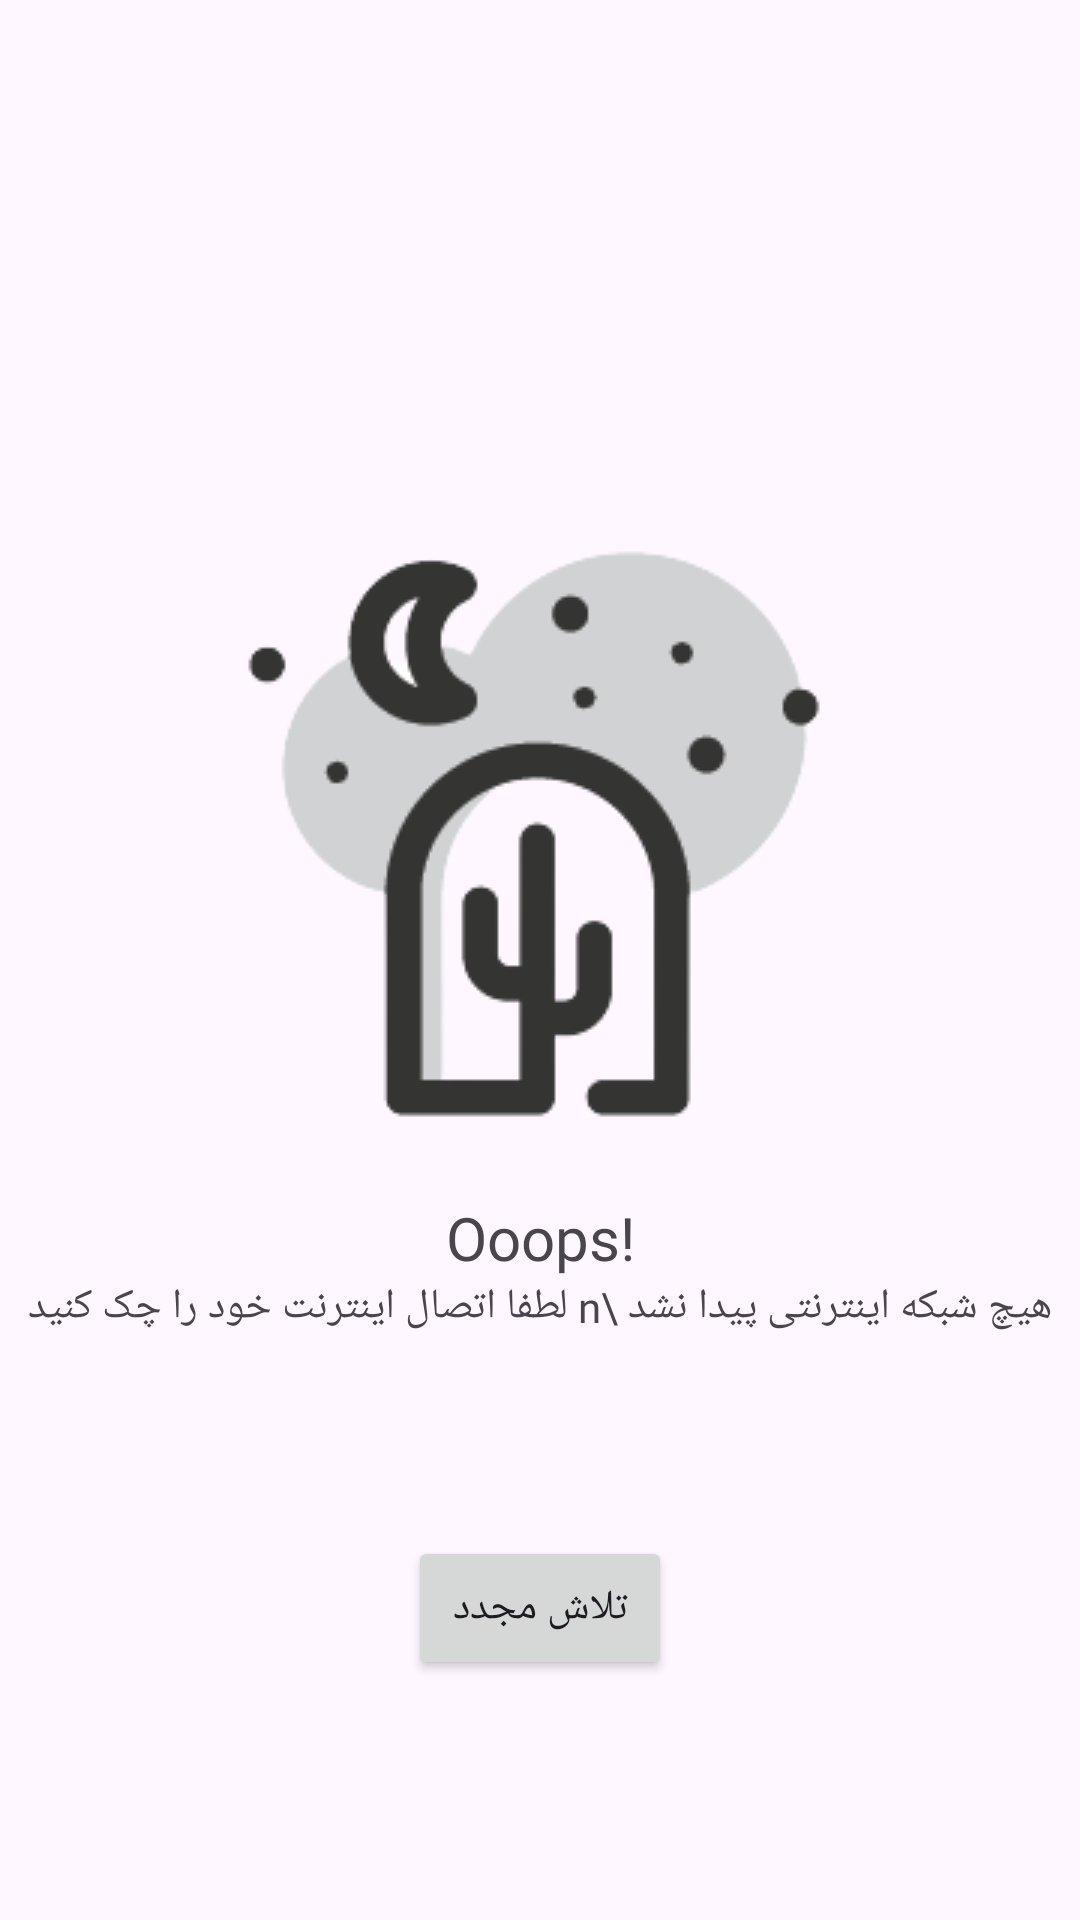

Write the Android layout XML for this screen, with the resource values it uses.
<!-- AndroidManifest.xml: application theme Theme.Digikala -->
<!-- res/layout/layout_no_internet.xml -->
<?xml version="1.0" encoding="utf-8"?>
<layout xmlns:android="http://schemas.android.com/apk/res/android"
    xmlns:app="http://schemas.android.com/apk/res-auto"
    xmlns:tools="http://schemas.android.com/tools">

    <data>

    </data>

    <androidx.constraintlayout.widget.ConstraintLayout
        android:layout_width="match_parent"
        android:layout_height="match_parent">

        <ImageView
            android:layout_marginTop="170dp"
            android:id="@+id/iv_no_net"
            android:layout_width="wrap_content"
            android:layout_height="wrap_content"
            android:src="@drawable/no_net"
            app:layout_constraintStart_toStartOf="parent"
            app:layout_constraintEnd_toEndOf="parent"
            app:layout_constraintTop_toTopOf="parent"
            android:scaleType="fitXY"
            />
        <TextView
            android:layout_marginTop="20dp"
            android:id="@+id/tv_no_net_oops"
            app:layout_constraintTop_toBottomOf="@id/iv_no_net"
            android:layout_width="wrap_content"
            android:layout_height="wrap_content"
            app:layout_constraintStart_toStartOf="parent"
            app:layout_constraintEnd_toEndOf="parent"
            android:text="Ooops!"
            android:fontFamily="@font/iran_yekan_mobile_extra_black"
            android:textSize="20sp"
            />
        <TextView
            app:layout_constraintTop_toBottomOf="@id/tv_no_net_oops"
            android:layout_width="wrap_content"
            android:layout_height="wrap_content"
            app:layout_constraintStart_toStartOf="parent"
            app:layout_constraintEnd_toEndOf="parent"
            android:gravity="center"
            android:text="هیچ شبکه اینترنتی پیدا نشد \n لطفا اتصال اینترنت خود را چک کنید"
            android:fontFamily="@font/iran_yekan_mobile_bold"
            />

        <Button
            android:fontFamily="@font/iran_yekan_mobile_black"
            android:layout_width="wrap_content"
            android:layout_marginBottom="80dp"
            android:layout_height="wrap_content"
            app:layout_constraintBottom_toBottomOf="parent"
            app:layout_constraintStart_toStartOf="parent"
            app:layout_constraintEnd_toEndOf="parent"
            android:text="تلاش مجدد"
            android:id="@+id/btn_no_net"/>
    </androidx.constraintlayout.widget.ConstraintLayout>
</layout>
<!-- resources referenced by this layout -->
<resources>
  <!-- drawable no_net: png bitmap (drawable, 12706 bytes) -->
  <style name="Theme.Digikala" parent="Base.Theme.Digikala" />
  <style name="Base.Theme.Digikala" parent="Theme.Material3.DayNight.NoActionBar">
          
          
      </style>
</resources>
